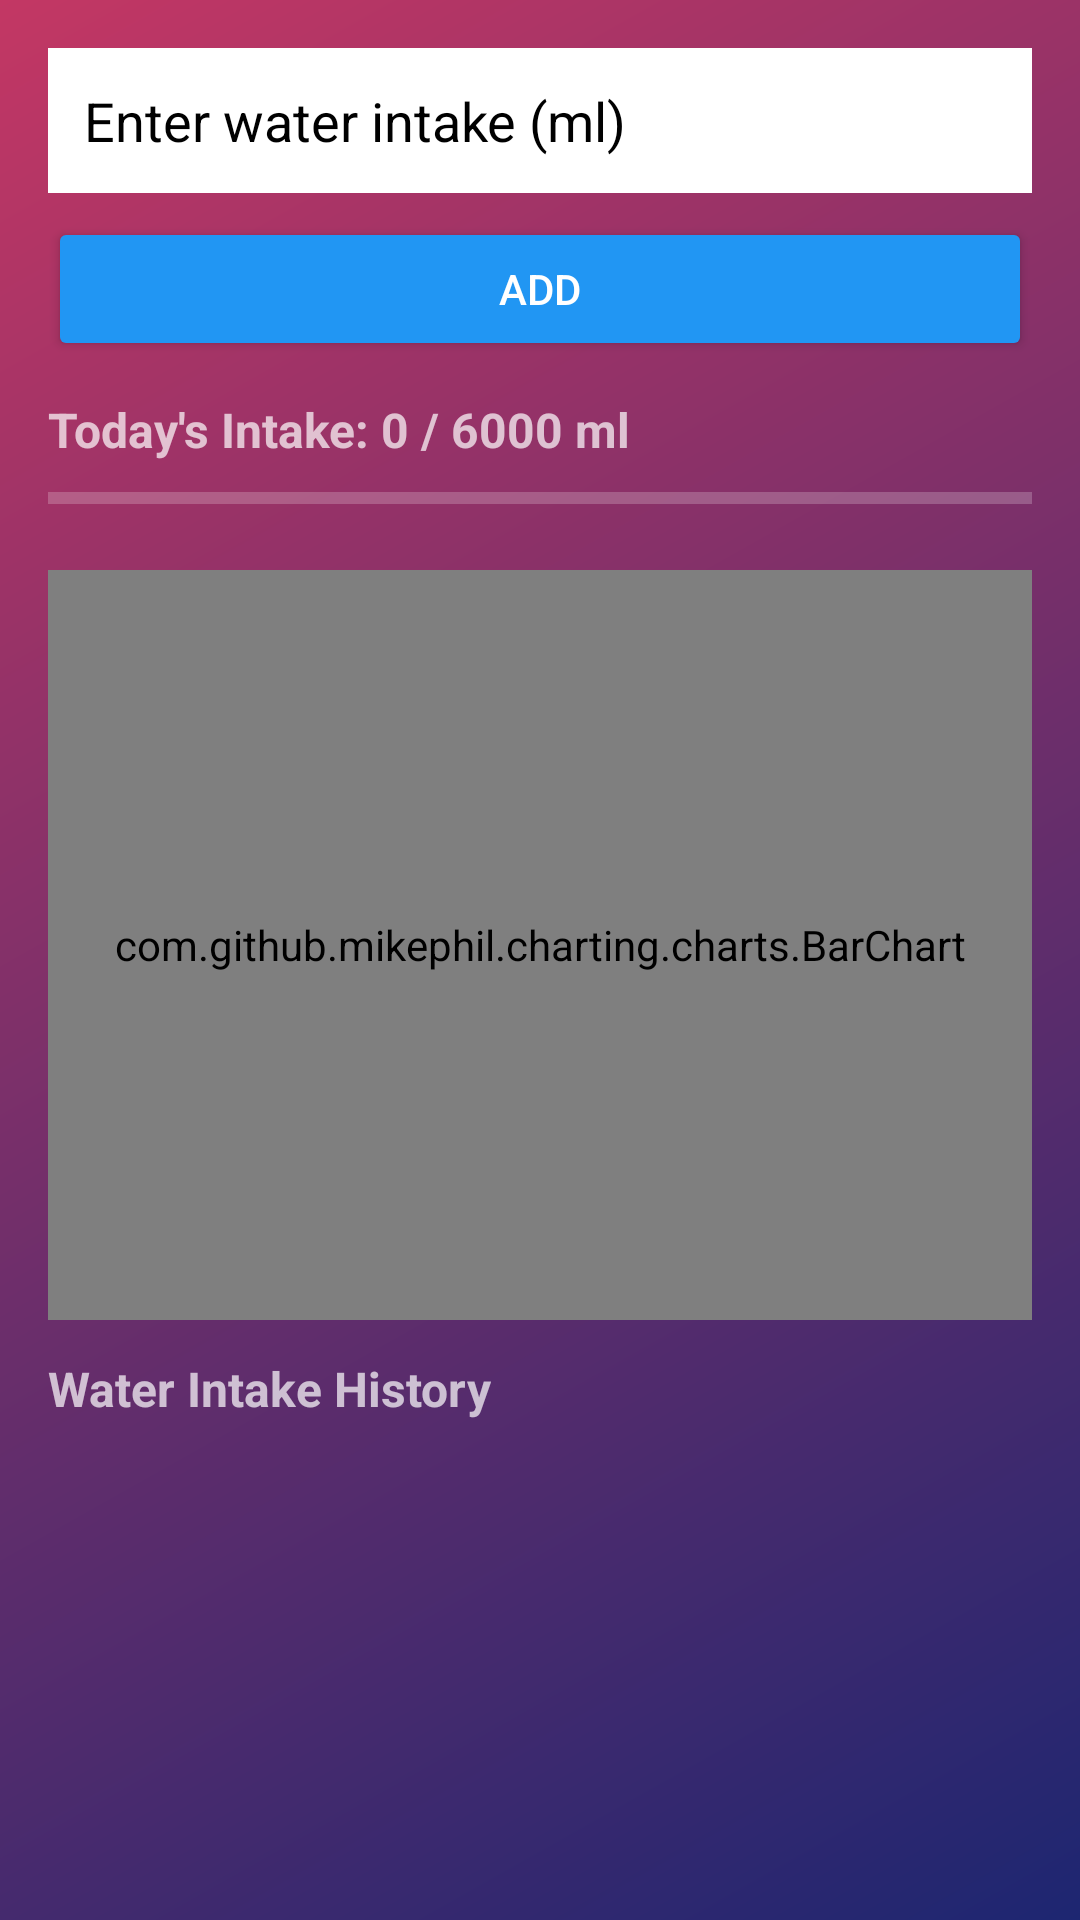

Write the Android layout XML for this screen, with the resource values it uses.
<!-- AndroidManifest.xml: application theme Theme.Fit_Tracker -->
<!-- res/layout/activity_water.xml -->
<?xml version="1.0" encoding="utf-8"?>
<LinearLayout
    xmlns:android="http://schemas.android.com/apk/res/android"
    xmlns:tools="http://schemas.android.com/tools"
    android:id="@+id/layoutWater"
    android:layout_width="match_parent"
    android:layout_height="match_parent"
    android:orientation="vertical"
    android:padding="16dp"
    tools:context=".WaterActivity"
    android:background="@drawable/bg_gradient">

    <EditText
        android:id="@+id/etWaterAmount"
        android:layout_width="match_parent"
        android:layout_height="wrap_content"
        android:hint="Enter water intake (ml)"
        android:inputType="number"
        android:padding="12dp"
        android:textColor="@color/black"
        android:textColorHint="@color/black"
        android:background="@color/white"/>

    <Button
        android:id="@+id/btnAddWater"
        android:layout_width="match_parent"
        android:layout_height="wrap_content"
        android:text="Add"
        android:layout_marginTop="8dp"
        android:textColor="@android:color/white"
       android:backgroundTint="#2196F3"/>

    <TextView
        android:id="@+id/tvGoal"
        android:layout_width="wrap_content"
        android:layout_height="wrap_content"
        android:text="Today's Intake: 0 / 6000 ml"
        android:textSize="16sp"
        android:layout_marginTop="12dp"
        android:textStyle="bold"/>

    <ProgressBar
        android:id="@+id/progressBar"
        style="?android:attr/progressBarStyleHorizontal"
        android:layout_width="match_parent"
        android:layout_height="16dp"
        android:progress="0"
        android:max="3000"
        android:layout_marginTop="4dp"
        android:progressTint="#2196F3"
        android:backgroundTint="@android:color/darker_gray"/>

    <com.github.mikephil.charting.charts.BarChart
        android:id="@+id/barChartWater"
        android:layout_width="match_parent"
        android:layout_height="250dp"
        android:layout_marginTop="16dp"
        tools:ignore="MissingClass" />

    <TextView
        android:layout_width="wrap_content"
        android:layout_height="wrap_content"
        android:text="Water Intake History"
        android:textSize="16sp"
        android:textStyle="bold"
        android:layout_marginTop="12dp"/>

    <androidx.recyclerview.widget.RecyclerView
        android:id="@+id/recyclerViewWater"
        android:layout_width="match_parent"
        android:layout_height="0dp"
        android:layout_weight="1"
        android:paddingTop="8dp"/>

</LinearLayout>
<!-- resources referenced by this layout -->
<resources>
  <color name="black">#FF000000</color>
  <color name="white">#FFFFFFFF</color>
  <!-- drawable bg_gradient (drawable) -->
  <shape xmlns:android="http://schemas.android.com/apk/res/android">
      <gradient
          android:startColor="#1D2671"
          android:endColor="#C33764"
          android:angle="135"/>
  </shape>
  <style name="Theme.Fit_Tracker" parent="Base.Theme.Fit_Tracker" />
  <style name="Base.Theme.Fit_Tracker" parent="Theme.AppCompat.NoActionBar">
          
  
          
      </style>
</resources>
